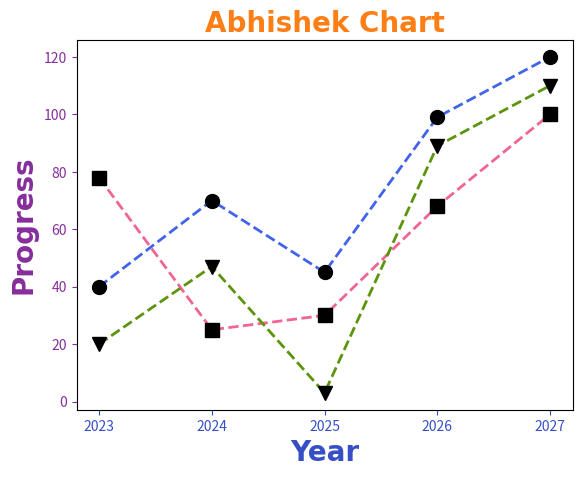

Here is the Python script that generated this plot:
import matplotlib.pyplot as plt
import numpy as np

x = np.array([2023, 2024, 2025, 2026, 2027])
y1 = np.array([78, 25, 30, 68, 100])
y2 = np.array([20, 47, 3, 89, 110])
y3 = np.array([40, 70, 45, 99, 120])

# Setting the title for chart
font_style = dict(fontsize=20, family="DejaVu Sans", fontweight="bold")

plt.title("Abhishek Chart", **font_style, color="#fd7e14")
plt.xlabel("Year", **font_style, color="#364fc7")
plt.ylabel("Progress",**font_style, color="#862e9c")

# Store all common keys inside a dictionary
line_style = dict(markersize=10,
        markerfacecolor='black',
        markeredgecolor="black",
        linestyle="dashed",linewidth=2)

# Creating multiple lines using x and diffrent y axis 
plt.plot(x, y1, marker="s",**line_style, color="#f06595")
plt.plot(x, y2, marker="v",**line_style, color="#5c940d")
plt.plot(x, y3, marker="o",**line_style, color="#4263eb")

# Giving color to each and every points in the x and y axis 
plt.tick_params(axis="x", colors="#364fc7")
plt.tick_params(axis="y", colors="#862e9c")

plt.xticks(x) # Only show the passed x axis value in the array in x axis

plt.show()